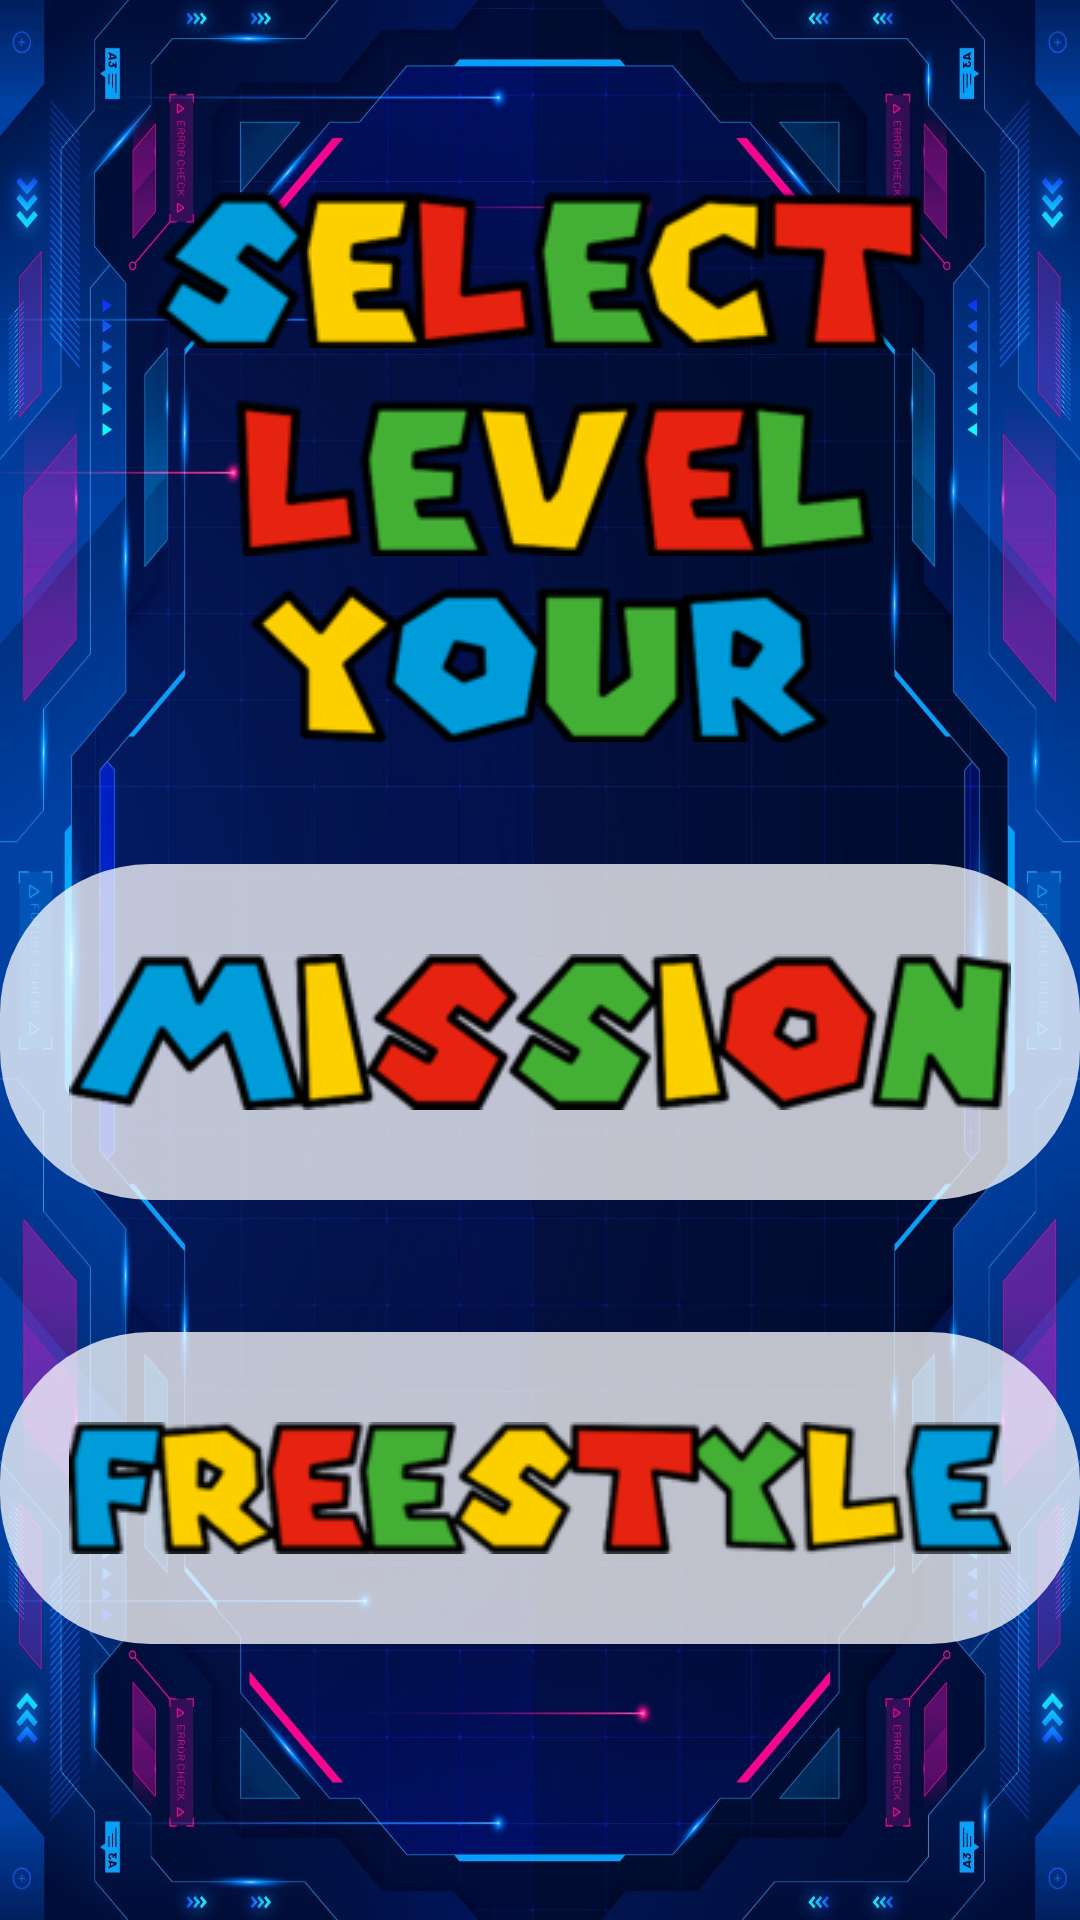

Write the Android layout XML for this screen, with the resource values it uses.
<!-- AndroidManifest.xml: application theme Theme.AppCompat -->
<!-- res/layout/activity_level.xml -->
<?xml version="1.0" encoding="utf-8"?>
<androidx.constraintlayout.widget.ConstraintLayout
    xmlns:android="http://schemas.android.com/apk/res/android"
    xmlns:app="http://schemas.android.com/apk/res-auto"
    xmlns:tools="http://schemas.android.com/tools"
    android:layout_width="match_parent"
    android:layout_height="match_parent"
    android:background="@drawable/background">

    <ImageButton
        android:id="@+id/mission"
        android:layout_width="wrap_content"
        android:layout_height="wrap_content"
        android:layout_marginBottom="44dp"
        android:background="@drawable/flat_selector"
        android:contentDescription="@string/mission"
        android:onClick="onMissionClicked"
        android:padding="30dp"
        app:layout_constraintBottom_toTopOf="@+id/freestyle"
        app:layout_constraintEnd_toEndOf="parent"
        app:layout_constraintHorizontal_bias="0.513"
        app:layout_constraintStart_toStartOf="parent"
        app:srcCompat="@drawable/mission" />

    <ImageButton
        android:id="@+id/freestyle"
        android:layout_width="wrap_content"
        android:layout_height="wrap_content"
        android:layout_marginBottom="92dp"
        android:background="@drawable/flat_selector"
        android:contentDescription="@string/freestyle"
        android:onClick="onFreestyleClicked"
        android:padding="30dp"
        app:layout_constraintBottom_toBottomOf="parent"
        app:layout_constraintEnd_toEndOf="parent"
        app:layout_constraintHorizontal_bias="0.513"
        app:layout_constraintStart_toStartOf="parent"
        app:srcCompat="@drawable/freestyle" />

    <ImageView
        android:id="@+id/select"
        android:layout_width="wrap_content"
        android:layout_height="wrap_content"
        android:layout_marginTop="64dp"
        android:contentDescription="@string/select"
        app:layout_constraintEnd_toEndOf="parent"
        app:layout_constraintStart_toStartOf="parent"
        app:layout_constraintTop_toTopOf="parent"
        app:srcCompat="@drawable/select" />

    <ImageView
        android:id="@+id/level"
        android:layout_width="wrap_content"
        android:layout_height="wrap_content"
        android:layout_marginTop="4dp"
        android:contentDescription="@string/your"
        app:layout_constraintBottom_toTopOf="@+id/mission"
        app:layout_constraintEnd_toEndOf="parent"
        app:layout_constraintStart_toStartOf="parent"
        app:layout_constraintTop_toBottomOf="@+id/your"
        app:layout_constraintVertical_bias="0.127"
        app:srcCompat="@drawable/level" />

    <ImageView
        android:id="@+id/your"
        android:layout_width="wrap_content"
        android:layout_height="wrap_content"
        android:layout_marginBottom="36dp"
        android:contentDescription="@string/level"
        app:layout_constraintBottom_toTopOf="@+id/mission"
        app:layout_constraintEnd_toEndOf="parent"
        app:layout_constraintHorizontal_bias="0.497"
        app:layout_constraintStart_toStartOf="parent"
        app:layout_constraintTop_toBottomOf="@+id/select"
        app:layout_constraintVertical_bias="0.208"
        app:srcCompat="@drawable/your" />


</androidx.constraintlayout.widget.ConstraintLayout>
<!-- resources referenced by this layout -->
<resources>
  <!-- drawable background: jpg bitmap (drawable, 480326 bytes) -->
  <!-- drawable flat_selector (drawable) -->
  <?xml version="1.0" encoding="utf-8"?>
  <selector xmlns:android="http://schemas.android.com/apk/res/android">
      <item android:state_pressed="true" android:drawable="@drawable/button_btn_pressed"/>
      <item android:drawable="@drawable/button_btn"/>
  </selector>
  <!-- drawable freestyle: png bitmap (drawable, 39443 bytes) -->
  <!-- drawable level: png bitmap (drawable, 11557 bytes) -->
  <!-- drawable mission: png bitmap (drawable, 35449 bytes) -->
  <!-- drawable select: png bitmap (drawable, 15832 bytes) -->
  <!-- drawable your: png bitmap (drawable, 13000 bytes) -->
  <string name="freestyle">Freestyle</string>
  <string name="level" />
  <string name="mission">Mission</string>
  <string name="select" />
  <string name="your" />
  <!-- drawable button_btn_pressed (drawable) -->
  <?xml version="1.0" encoding="utf-8"?>
  <shape xmlns:android="http://schemas.android.com/apk/res/android">
      <solid android:color="@color/white">
      </solid>
      <corners android:radius="50dp">
      </corners>
  </shape>
  <!-- drawable button_btn (drawable) -->
  <?xml version="1.0" encoding="utf-8"?>
  <shape xmlns:android="http://schemas.android.com/apk/res/android">
      <solid android:color="@color/background_white">
      </solid>
      <corners android:radius="50dp">
      </corners>
  </shape>
  <color name="white">#FFFFFFFF</color>
  <color name="background_white">#BFFFFFFF</color>
</resources>
